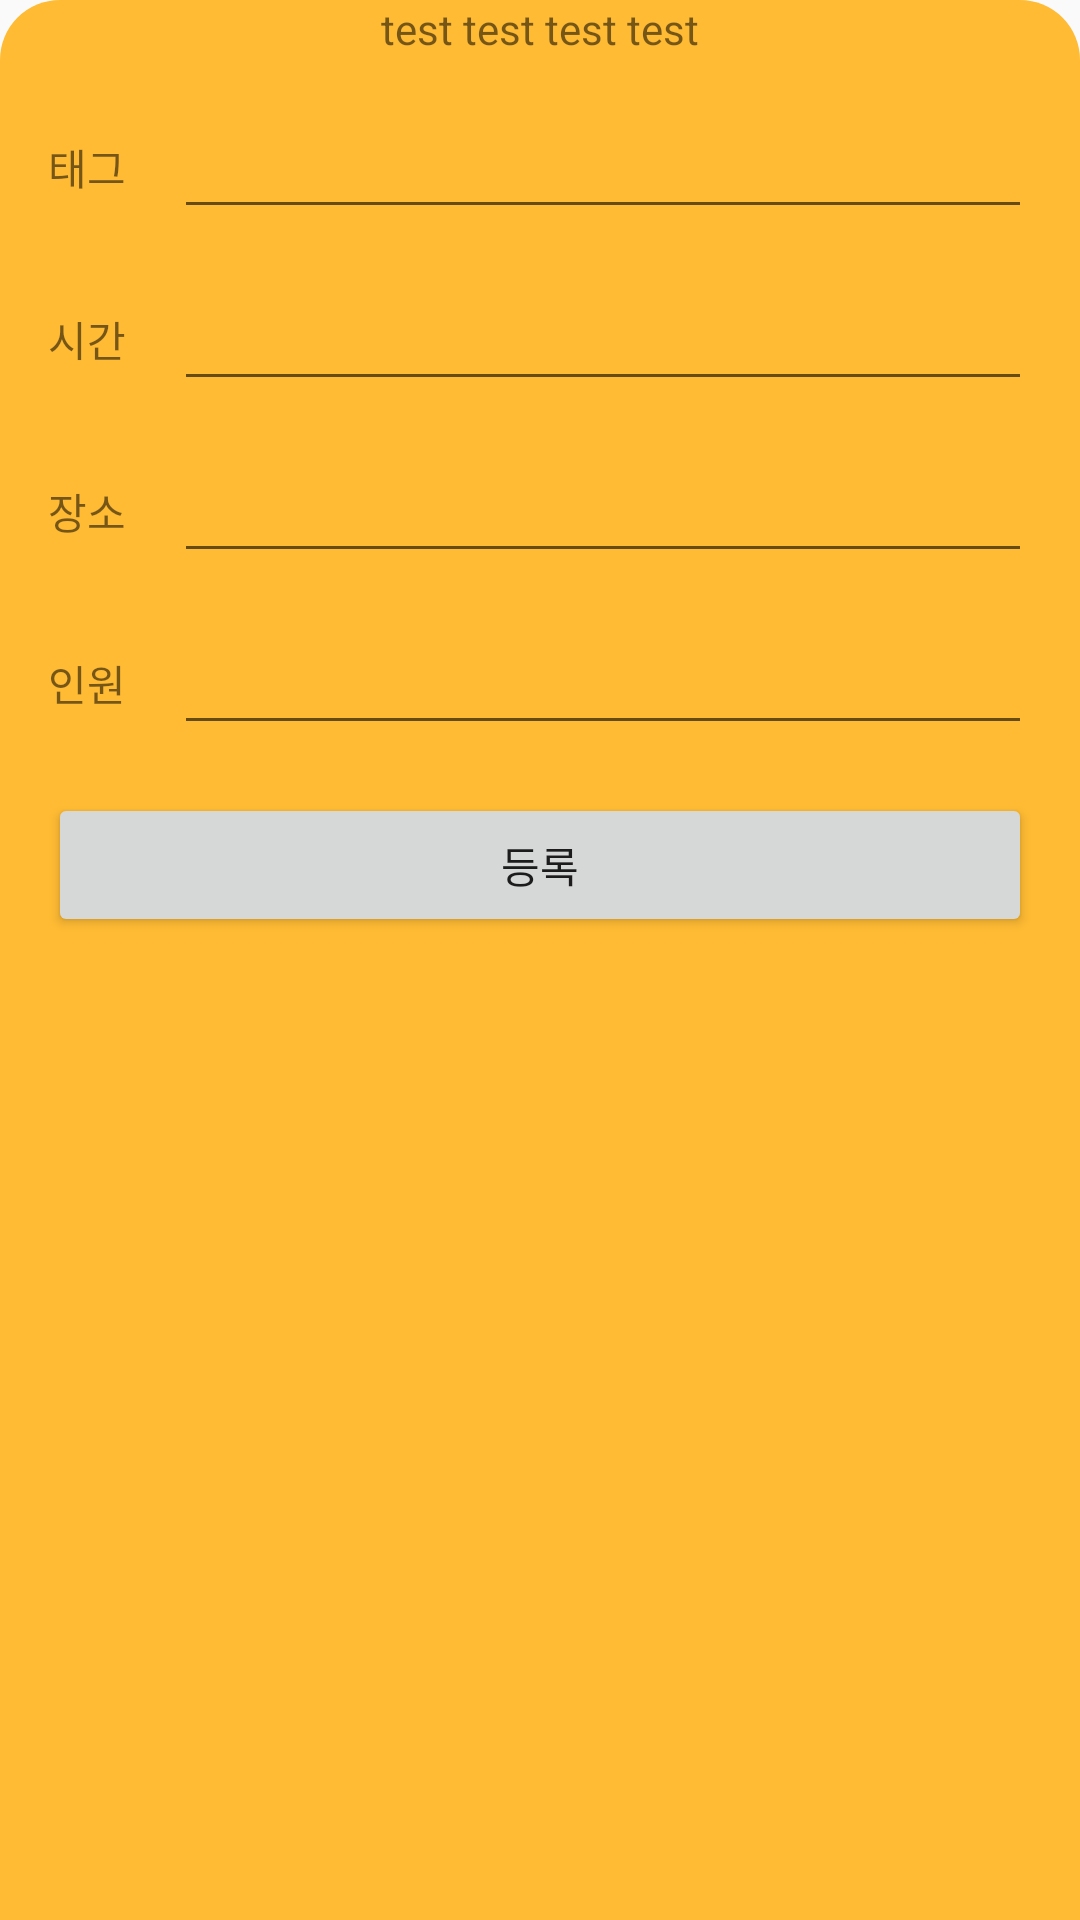

Android layout source for this screen:
<!-- AndroidManifest.xml: application theme AppTheme -->
<!-- res/layout/bottom_sheet_add.xml -->
<?xml version="1.0" encoding="utf-8"?>
<android.support.constraint.ConstraintLayout xmlns:android="http://schemas.android.com/apk/res/android"
    xmlns:app="http://schemas.android.com/apk/res-auto"
    android:id="@+id/layout_bottom_sheet"
    android:layout_width="match_parent"
    android:layout_height="match_parent"
    android:background="@drawable/bottom_sheet_background"
    app:behavior_hideable="false"
    app:behavior_peekHeight="24dp"
    app:layout_behavior="@string/bottom_sheet_behavior">

    <TextView
        android:id="@+id/text01"
        android:layout_width="0dp"
        android:layout_height="wrap_content"
        android:gravity="center"
        android:text="test test test test"
        app:layout_constraintLeft_toLeftOf="parent"
        app:layout_constraintRight_toRightOf="parent" />

    <TextView
        android:id="@+id/text_tag"
        android:layout_width="wrap_content"
        android:layout_height="wrap_content"
        android:layout_marginLeft="16dp"
        android:text="@string/tag"
        app:layout_constraintBottom_toBottomOf="@+id/edit_tag"
        app:layout_constraintLeft_toLeftOf="parent"
        app:layout_constraintTop_toBottomOf="@id/text01"
        app:layout_constraintTop_toTopOf="@+id/edit_tag" />

    <EditText
        android:id="@+id/edit_tag"
        android:layout_width="0dp"
        android:layout_height="wrap_content"
        android:layout_marginLeft="16dp"
        android:layout_marginRight="16dp"
        android:layout_marginTop="16dp"
        app:layout_constraintLeft_toRightOf="@id/text_tag"
        app:layout_constraintRight_toRightOf="parent"
        app:layout_constraintTop_toBottomOf="@id/text01" />

    <TextView
        android:id="@+id/text_time"
        android:layout_width="wrap_content"
        android:layout_height="wrap_content"
        android:layout_marginLeft="16dp"
        android:text="@string/time"
        app:layout_constraintBottom_toBottomOf="@+id/edit_time"
        app:layout_constraintLeft_toLeftOf="parent"
        app:layout_constraintTop_toTopOf="@+id/edit_time" />

    <EditText
        android:id="@+id/edit_time"
        android:layout_width="0dp"
        android:layout_height="wrap_content"
        android:layout_marginLeft="16dp"
        android:layout_marginRight="16dp"
        android:layout_marginTop="16dp"
        app:layout_constraintLeft_toRightOf="@id/text_time"
        app:layout_constraintRight_toRightOf="parent"
        app:layout_constraintTop_toBottomOf="@id/edit_tag" />


    <TextView
        android:id="@+id/text_price"
        android:layout_width="wrap_content"
        android:layout_height="wrap_content"
        android:layout_marginLeft="16dp"
        android:text="@string/price"
        app:layout_constraintBottom_toBottomOf="@+id/edit_price"
        app:layout_constraintLeft_toLeftOf="parent"
        app:layout_constraintTop_toTopOf="@+id/edit_price" />

    <EditText
        android:id="@+id/edit_price"
        android:layout_width="0dp"
        android:layout_height="wrap_content"
        android:layout_marginLeft="16dp"
        android:layout_marginRight="16dp"
        android:layout_marginTop="16dp"
        app:layout_constraintLeft_toRightOf="@id/text_time"
        app:layout_constraintRight_toRightOf="parent"
        app:layout_constraintTop_toBottomOf="@id/edit_time" />


    <TextView
        android:id="@+id/text_member"
        android:layout_width="wrap_content"
        android:layout_height="wrap_content"
        android:layout_marginLeft="16dp"
        android:text="@string/member"
        app:layout_constraintBottom_toBottomOf="@+id/edit_member"
        app:layout_constraintLeft_toLeftOf="parent"
        app:layout_constraintTop_toTopOf="@+id/edit_member" />

    <EditText
        android:id="@+id/edit_member"
        android:layout_width="0dp"
        android:layout_height="wrap_content"
        android:layout_marginLeft="16dp"
        android:layout_marginRight="16dp"
        android:layout_marginTop="16dp"
        app:layout_constraintLeft_toRightOf="@id/text_time"
        app:layout_constraintRight_toRightOf="parent"
        app:layout_constraintTop_toBottomOf="@id/edit_price" />

    <Button
        android:id="@+id/button_add"
        android:layout_width="0dp"
        android:layout_height="wrap_content"
        android:layout_marginLeft="16dp"
        android:layout_marginRight="16dp"
        android:layout_marginTop="16dp"
        android:text="@string/add"
        app:layout_constraintLeft_toLeftOf="parent"
        app:layout_constraintRight_toRightOf="parent"
        app:layout_constraintTop_toBottomOf="@id/edit_member" />

</android.support.constraint.ConstraintLayout>
<!-- resources referenced by this layout -->
<resources>
  <!-- drawable bottom_sheet_background (drawable) -->
  <?xml version="1.0" encoding="utf-8"?>
  <shape xmlns:android="http://schemas.android.com/apk/res/android">
  
      <solid
          android:color="@android:color/holo_orange_light"/>
      <corners
          android:topLeftRadius="20dp"
          android:topRightRadius="20dp"/>
  
  </shape>
  <string name="add">등록</string>
  <string name="member">인원</string>
  <string name="price">장소</string>
  <string name="tag">태그</string>
  <string name="time">시간</string>
  <style name="AppTheme" parent="Theme.AppCompat.Light.NoActionBar">
          
          <item name="colorPrimary">@color/plum</item>
          <item name="colorPrimaryDark">@color/plum</item>
      </style>
  <color name="plum">#79171c</color>
</resources>
